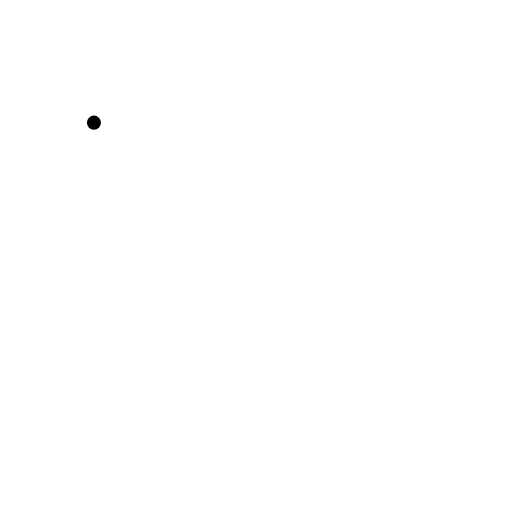
t = 0.00 s
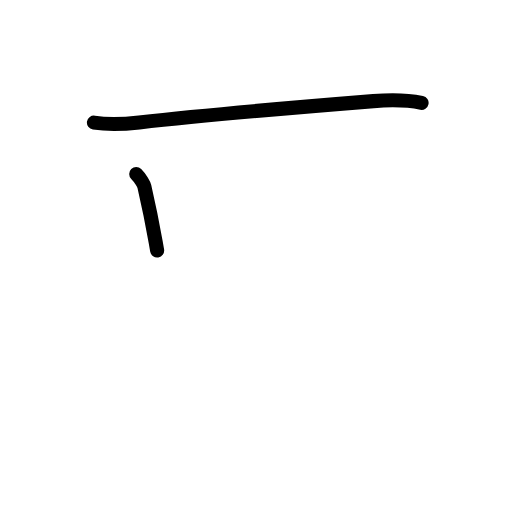
t = 1.83 s
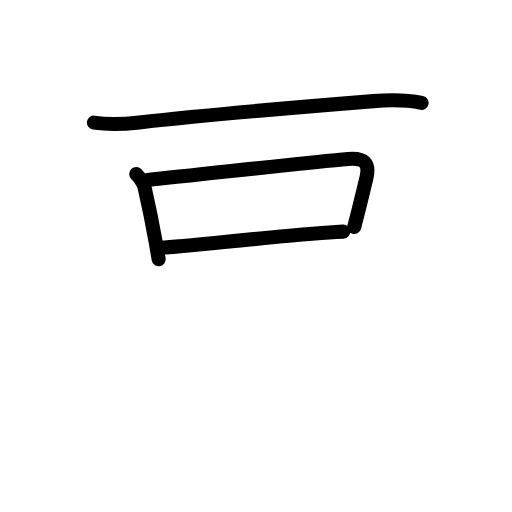
t = 3.63 s
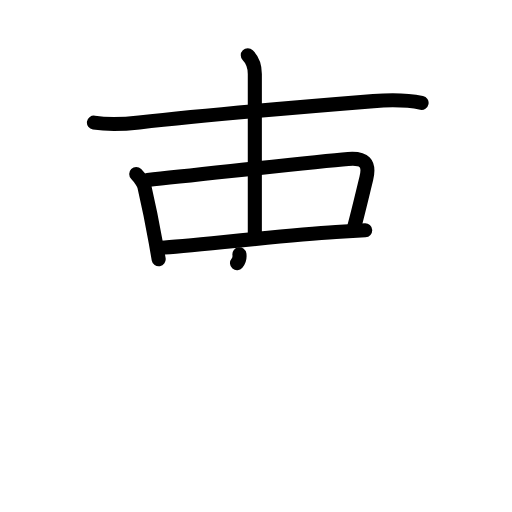
t = 5.38 s
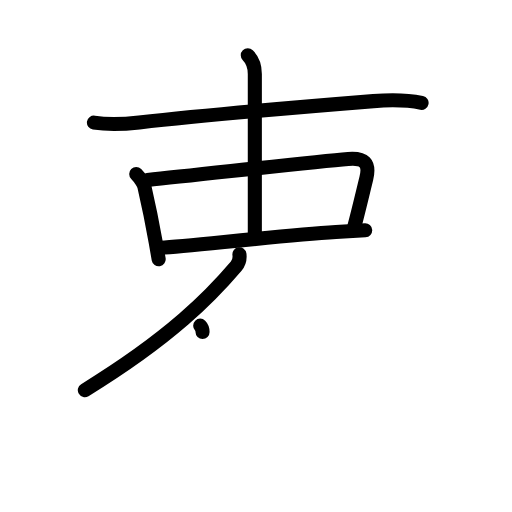
t = 6.13 s
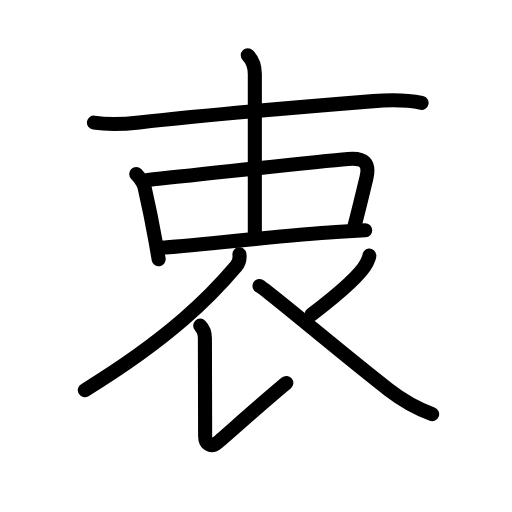
t = 9.00 s

The animated SVG that drew these frames (rendered in a browser with its animation timeline set to each time). Animation: 31 SMIL elements (animate=31); one cycle of 9.00 s.

<?xml version="1.0" encoding="UTF-8"?>
<!--
AniKanjiVG is licensed by CC-BY-SA Paul C. Sommerhoff (https://bitbucket.org/sommerhoff/anikanjivg).
AniKanjiVG uses KanjiVG which is licensed by CC-BY-SA Ulrich Apel (http://kanjivg.tagaini.net).
See also http://creativecommons.org/licenses/by-sa/3.0/
-->
<svg xmlns:kvg='http://kanjivg.tagaini.net' xmlns='http://www.w3.org/2000/svg' width='109' height='109' viewBox='0 0 109 109' style='fill:none;stroke:#000000;stroke-width:3;stroke-linecap:round;stroke-linejoin:round;' id="kvg:kanji_08877"><g id="kvg:08877" kvg:element="衷"><g id="kvg:08877-g1" kvg:position="top"><g id="kvg:08877-g2" kvg:element="衣" kvg:part="1" kvg:partial="true" kvg:radical="tradit"><g id="kvg:08877-g3" kvg:element="亠" kvg:partial="true"><path id="kvg:08877-s1" kvg:type="㇐" d="M20,26.11c3.38,0.51,6.42,0.32,9.63-0.04c12.74-1.44,35.17-3.36,49.86-4.54c3.4-0.27,6.91-0.31,10.26,0.37"><animate attributeName="d" begin="0.0s" dur="0.3333333333333333s" from="M20,26.11C20,26.11,20,26.11,20,26.11" to="M20,26.11c3.38,0.51,6.42,0.32,9.63-0.04" />
<animate attributeName="d" begin="0.3333333333333333s" dur="0.3333333333333333s" from="M20,26.11c3.38,0.51,6.42,0.32,9.63-0.04c0,0,0,0,0,0,0" to="M20,26.11c3.38,0.51,6.42,0.32,9.63-0.04c12.74-1.44,35.17-3.36,49.86-4.54" />
<animate attributeName="d" begin="0.6666666666666666s" dur="0.3333333333333333s" from="M20,26.11c3.38,0.51,6.42,0.32,9.63-0.04c12.74-1.44,35.17-3.36,49.86-4.54c0,0,0,0,0,0,0" to="M20,26.11c3.38,0.51,6.42,0.32,9.63-0.04c12.74-1.44,35.17-3.36,49.86-4.54c3.4-0.27,6.91-0.31,10.26,0.37" />
</path>
</g>
</g>
<g id="kvg:08877-g4" kvg:phon="中"><g id="kvg:08877-g5" kvg:element="口"><path id="kvg:08877-s2" kvg:type="㇑" d="M29,37.04c0.92,0.92,1.64,2.25,1.74,2.67c1.16,5.03,1.72,7.96,2.39,11.76c0.2,1.14,0.41,2.36,0.65,3.73"><animate attributeName="d" begin="1.0s" dur="0.3333333333333333s" from="M29,37.04C29,37.04,29,37.04,29,37.04" to="M29,37.04c0.92,0.92,1.64,2.25,1.74,2.67" />
<animate attributeName="d" begin="1.3333333333333333s" dur="0.3333333333333333s" from="M29,37.04c0.92,0.92,1.64,2.25,1.74,2.67c0,0,0,0,0,0,0" to="M29,37.04c0.92,0.92,1.64,2.25,1.74,2.67c1.16,5.03,1.72,7.96,2.39,11.76" />
<animate attributeName="d" begin="1.6666666666666665s" dur="0.3333333333333333s" from="M29,37.04c0.92,0.92,1.64,2.25,1.74,2.67c1.16,5.03,1.72,7.96,2.39,11.76c0,0,0,0,0,0,0" to="M29,37.04c0.92,0.92,1.64,2.25,1.74,2.67c1.16,5.03,1.72,7.96,2.39,11.76c0.2,1.14,0.41,2.36,0.65,3.73" />
<animate attributeName="d" begin="0s" dur="1.0s" from="M-100,-100" to="M-100,-100" />
</path>
<path id="kvg:08877-s3" kvg:type="㇕b" d="M31.39,38.32c11.75-1.18,35-3.85,42.73-4.47c3.44-0.28,4.67,0.85,3.86,4.15C77,42,76.33,44.87,75.42,48.31"><animate attributeName="d" begin="2.0s" dur="0.3333333333333333s" from="M31.39,38.32C31.39,38.32,31.39,38.32,31.39,38.32" to="M31.39,38.32c11.75-1.18,35-3.85,42.73-4.47" />
<animate attributeName="d" begin="2.3333333333333335s" dur="0.3333333333333333s" from="M31.39,38.32c11.75-1.18,35-3.85,42.73-4.47c0,0,0,0,0,0,0" to="M31.39,38.32c11.75-1.18,35-3.85,42.73-4.47c3.44-0.28,4.67,0.85,3.86,4.15" />
<animate attributeName="d" begin="2.6666666666666665s" dur="0.3333333333333333s" from="M31.39,38.32c11.75-1.18,35-3.85,42.73-4.47c3.44-0.28,4.67,0.85,3.86,4.15c0,0,0,0,0,0,0" to="M31.39,38.32c11.75-1.18,35-3.85,42.73-4.47c3.44-0.28,4.67,0.85,3.86,4.15C77,42,76.33,44.87,75.42,48.31" />
<animate attributeName="d" begin="0s" dur="2.0s" from="M-100,-100" to="M-100,-100" />
</path>
<path id="kvg:08877-s4" kvg:type="㇐b" d="M34.29,52.75c6.19-0.39,25.46-2.59,37.22-3.35c2.46-0.16,4.6-0.29,6.24-0.37"><animate attributeName="d" begin="3.0s" dur="0.5s" from="M34.29,52.75C34.29,52.75,34.29,52.75,34.29,52.75" to="M34.29,52.75c6.19-0.39,25.46-2.59,37.22-3.35" />
<animate attributeName="d" begin="3.5s" dur="0.5s" from="M34.29,52.75c6.19-0.39,25.46-2.59,37.22-3.35c0,0,0,0,0,0,0" to="M34.29,52.75c6.19-0.39,25.46-2.59,37.22-3.35c2.46-0.16,4.6-0.29,6.24-0.37" />
<animate attributeName="d" begin="0s" dur="3.0s" from="M-100,-100" to="M-100,-100" />
</path>
</g>
<g id="kvg:08877-g6" kvg:element="丨" kvg:radical="nelson"><path id="kvg:08877-s5" kvg:type="㇑a" d="M52.75,11.75c1.06,1.06,1.5,2.62,1.5,4c0,10.5,0,25.75,0,34.25"><animate attributeName="d" begin="4.0s" dur="0.5s" from="M52.75,11.75C52.75,11.75,52.75,11.75,52.75,11.75" to="M52.75,11.75c1.06,1.06,1.5,2.62,1.5,4" />
<animate attributeName="d" begin="4.5s" dur="0.5s" from="M52.75,11.75c1.06,1.06,1.5,2.62,1.5,4c0,0,0,0,0,0,0" to="M52.75,11.75c1.06,1.06,1.5,2.62,1.5,4c0,10.5,0,25.75,0,34.25" />
<animate attributeName="d" begin="0s" dur="4.0s" from="M-100,-100" to="M-100,-100" />
</path>
</g>
</g>
</g>
<g id="kvg:08877-g7" kvg:element="衣" kvg:part="2" kvg:partial="true" kvg:position="bottom" kvg:radical="tradit"><path id="kvg:08877-s6" kvg:type="㇒" d="M50.97,54.13c0.09,0.69,0.02,1.71-0.68,2.53C45,62.88,36.5,71.75,18.06,83.06"><animate attributeName="d" begin="5.0s" dur="0.5s" from="M50.97,54.13C50.97,54.13,50.97,54.13,50.97,54.13" to="M50.97,54.13c0.09,0.69,0.02,1.71-0.68,2.53" />
<animate attributeName="d" begin="5.5s" dur="0.5s" from="M50.97,54.13c0.09,0.69,0.02,1.71-0.68,2.53c0,0,0,0,0,0,0" to="M50.97,54.13c0.09,0.69,0.02,1.71-0.68,2.53C45,62.88,36.5,71.75,18.06,83.06" />
<animate attributeName="d" begin="0s" dur="5.0s" from="M-100,-100" to="M-100,-100" />
</path>
<path id="kvg:08877-s7" kvg:type="㇙" d="M42.62,69.33c0.73,0.73,1,1.45,1,2.67c0,9.85,0.05,19.15,0.05,20.81c0,1.67,1.18,2.61,2.68,1.36c1.5-1.25,10.52-9.3,14.6-12.62"><animate attributeName="d" begin="6.0s" dur="0.25s" from="M42.62,69.33C42.62,69.33,42.62,69.33,42.62,69.33" to="M42.62,69.33c0.73,0.73,1,1.45,1,2.67" />
<animate attributeName="d" begin="6.25s" dur="0.25s" from="M42.62,69.33c0.73,0.73,1,1.45,1,2.67c0,0,0,0,0,0,0" to="M42.62,69.33c0.73,0.73,1,1.45,1,2.67c0,9.85,0.05,19.15,0.05,20.81" />
<animate attributeName="d" begin="6.5s" dur="0.25s" from="M42.62,69.33c0.73,0.73,1,1.45,1,2.67c0,9.85,0.05,19.15,0.05,20.81c0,0,0,0,0,0,0" to="M42.62,69.33c0.73,0.73,1,1.45,1,2.67c0,9.85,0.05,19.15,0.05,20.81c0,1.67,1.18,2.61,2.68,1.36" />
<animate attributeName="d" begin="6.75s" dur="0.25s" from="M42.62,69.33c0.73,0.73,1,1.45,1,2.67c0,9.85,0.05,19.15,0.05,20.81c0,1.67,1.18,2.61,2.68,1.36c0,0,0,0,0,0,0" to="M42.62,69.33c0.73,0.73,1,1.45,1,2.67c0,9.85,0.05,19.15,0.05,20.81c0,1.67,1.18,2.61,2.68,1.36c1.5-1.25,10.52-9.3,14.6-12.62" />
<animate attributeName="d" begin="0s" dur="6.0s" from="M-100,-100" to="M-100,-100" />
</path>
<path id="kvg:08877-s8" kvg:type="㇒" d="M78.63,54.42c0.03,0.3-0.39,1.2-0.59,1.6c-1.27,2.48-5.25,6.02-11.73,10.96"><animate attributeName="d" begin="7.0s" dur="0.5s" from="M78.63,54.42C78.63,54.42,78.63,54.42,78.63,54.42" to="M78.63,54.42c0.03,0.3-0.39,1.2-0.59,1.6" />
<animate attributeName="d" begin="7.5s" dur="0.5s" from="M78.63,54.42c0.03,0.3-0.39,1.2-0.59,1.6c0,0,0,0,0,0,0" to="M78.63,54.42c0.03,0.3-0.39,1.2-0.59,1.6c-1.27,2.48-5.25,6.02-11.73,10.96" />
<animate attributeName="d" begin="0s" dur="7.0s" from="M-100,-100" to="M-100,-100" />
</path>
<path id="kvg:08877-s9" kvg:type="㇏" d="M55.25,60.88c1.4,0.7,18.58,15.2,27.53,22.12c2.86,2.21,6.72,4.25,9.22,5.16"><animate attributeName="d" begin="8.0s" dur="0.5s" from="M55.25,60.88C55.25,60.88,55.25,60.88,55.25,60.88" to="M55.25,60.88c1.4,0.7,18.58,15.2,27.53,22.12" />
<animate attributeName="d" begin="8.5s" dur="0.5s" from="M55.25,60.88c1.4,0.7,18.58,15.2,27.53,22.12c0,0,0,0,0,0,0" to="M55.25,60.88c1.4,0.7,18.58,15.2,27.53,22.12c2.86,2.21,6.72,4.25,9.22,5.16" />
<animate attributeName="d" begin="0s" dur="8.0s" from="M-100,-100" to="M-100,-100" />
</path>
</g>
</g>
</svg>
